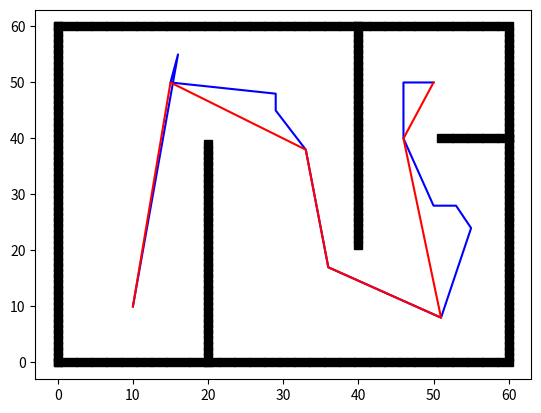

Reproduce this figure in Python.
import matplotlib.pyplot as plt
import math
import numpy as np
import random
class Node:
    def __init__(self, x, y):
        self.x = x
        self.y = y
        self.parent = None

def get_obstacle():
    ox, oy = [], []

    for i in range(60):
        ox.append(i)
        oy.append(0.0)
    for i in range(60):
        ox.append(60.0)
        oy.append(i)
    for i in range(61):
        ox.append(i)
        oy.append(60.0)
    for i in range(61):
        ox.append(0.0)
        oy.append(i)
    for i in range(40):
        ox.append(20.0)
        oy.append(i)
    for i in range(40):
        ox.append(40.0)
        oy.append(60.0 - i)
    for i in range(10): # My Test
        ox.append(60-i)
        oy.append(40)
    return ox, oy

def generate_random_node(xw, yw): # 返回一个随机节点
    random_x = random.randint(1, xw-1)
    random_y = random.randint(1, yw-1)
    node = Node(random_x, random_y)

    return node 
def node_in_list(node, node_list):
    for i in node_list:
        if i.x == node.x and i.y == node.y:
            return True
    return False

def get_near_node_index(node_list, xw, yw):
    random_node = generate_random_node(xw, yw)

    while 1:
        if not(random_node.x <= 0 or random_node.x >= xw or random_node.y <= 0 or random_node.y >= yw or node_in_list(random_node, node_list)):
            break
        else:
            random_node = generate_random_node(xw, yw)
        
    dlist = [(node.x - random_node.x)**2 + (node.y - random_node.y)**2
                for node in node_list]
    minind = dlist.index(min(dlist))
    # print("random_node x{} y{}".format(random_node.x, random_node.y))
    return minind, random_node
def check_node(near_node, random_node, ox, oy, rr):# 有问题
    # 终于知道问题在哪里了，只能在最后return true，要不然障碍没判断完就结束了
    A = random_node.y - near_node.y
    B = near_node.x - random_node.x
    C = random_node.x * near_node.y - near_node.x * random_node.y

    if near_node.x == random_node.x: # 竖线
        for oxx, oyy in zip(ox, oy):
            maxy = max(near_node.y, random_node.y)
            miny = min(near_node.y, random_node.y)
            if oyy > maxy or oyy < miny: # 一开始逻辑关系写错了
                distance_to_point_1 = math.hypot(oxx - near_node.x, oyy - near_node.y)
                distance_to_point_2 = math.hypot(oxx - random_node.x, oyy - random_node.y)
                if distance_to_point_1 <= rr or distance_to_point_2 <= rr:
                    return False
            else:
                distance_to_line = abs(near_node.x - oxx)
                if distance_to_line <= rr:
                    return False
                
    elif random_node.y == near_node.y: # 横线
        for oxx, oyy in zip(ox, oy):
            maxx = max(near_node.x, random_node.x)
            minx = min(near_node.x, random_node.x)
            if oxx > maxx or oxx < minx: # 不在线段内
                distance_to_point_1 = math.hypot(oxx - near_node.x, oyy - near_node.y)
                distance_to_point_2 = math.hypot(oxx - random_node.x, oyy - random_node.y)
                if distance_to_point_1 <= rr or distance_to_point_2 <= rr:
                    return False
            else: # 在线段内
                distance_to_line = abs(near_node.y - oyy)
                if distance_to_line <= rr:
                    return False
    else:
        k = (random_node.y - near_node.y)/(random_node.x - near_node.x)
        b = near_node.y - k * near_node.x
        k_ = -1/k
        for oxx, oyy in zip(ox, oy):
            maxy = max(near_node.y, random_node.y)
            miny = min(near_node.y, random_node.y)
            if maxy == near_node.y:
                maxy_x = near_node.x
                miny_x = random_node.x
            else:
                maxy_x = random_node.x
                miny_x = near_node.x

            maxy_ = maxy + k_ * (oxx - maxy_x)
            miny_ = miny + k_ * (oxx - miny_x)
            if oyy > miny_ and oyy < maxy_: # 投影在线段上
                distance_to_line = abs(A*oxx + B*oyy + C)/math.sqrt(A**2 + B**2)
                if distance_to_line <= rr:
                    return False
            else: # 投影不在线段上，最近的点为端点
                distance_to_point_1 = math.hypot(oxx - near_node.x, oyy - near_node.y)
                distance_to_point_2 = math.hypot(oxx - random_node.x, oyy - random_node.y)
                if distance_to_point_1 <= rr or distance_to_point_2 <= rr:
                    return False
    return True

def get_near_node_index_true(node_list, xw, yw, ox, oy, rr):
    while 1:
        minind, random_node = get_near_node_index(node_list, xw, yw)
        near_node = node_list[minind]
        print("near_node x:{} y:{}\nrandom_node x:{} y:{}\n".format(near_node.x, near_node.y, random_node.x, random_node.y))
        if check_node(near_node, random_node, ox, oy, rr): # 如果合适
            print("Succuss   near_node x:{} y:{}\nrandom_node x:{} y:{}\n".format(near_node.x, near_node.y, random_node.x, random_node.y))
            return minind, near_node, random_node
        
def get_new_node(goal_node, near_node, random_node, ox, oy, rr, number, step=4):
    if number % 2 == 0 and check_node(goal_node, near_node, ox, oy, rr):
        goal_node.parent = near_node
        new_node = goal_node
    if math.hypot(near_node.x - random_node.x, near_node.y - random_node.y) < step:
        random_node.parent = near_node
        new_node = random_node
    else:
        if near_node.x == random_node.x: # 竖线
            new_node = Node(round(near_node.x), round(random_node.y) + step)
            new_node.parent = near_node  
        else: # 斜线
            k = (random_node.y - near_node.y)/(random_node.x - near_node.x)
            new_node = Node(round(near_node.x + step/(1+k**2)**0.5), round(near_node.y + step*k/(1+k**2)**0.5))
            if check_node(near_node, new_node, ox, oy, rr): # 新节点过来安全检查
                new_node.parent = near_node
            else: # 新结点没过安全检查
                new_node = Node(round(random_node.x), round(random_node.y) + step)
                new_node.parent = near_node  
    print("new_node x {} y {}".format(new_node.x, new_node.y))
    return new_node

def RRT_planning(start_node, goal_node, xw, yw, ox, oy, rr, step=10):
    print("RRT_planning start")
    node_list = [start_node]
    max_itr = 500
    number = 0
    while 1:
        number = number + 1
        minind, near_node, random_node = get_near_node_index_true(node_list, xw, yw, ox, oy, rr) # ERROR
        random_node.parent = near_node
        node_list.append(random_node)

        # plt.plot(ox, oy, 'sk')
        # plt.plot(near_node.x, near_node.y, 'sr')
        # plt.plot(random_node.x, random_node.y, 'sb')
        # plt.show()

        if node_in_list(goal_node, node_list): # end condition 
            print("找到了目标节点 RRT搜索结束")
            break
    return node_list

def cal_path(node_list, start_node, goal_node):
    print("cal_path start")
    if not node_in_list(goal_node, node_list):
        print("Fail To Find The Path!")
        return [],[]
    else:
        pathx, pathy = [goal_node.x], [goal_node.y]
        current_node = node_list[-1]
        while not (start_node.x == current_node.x and start_node.y == current_node.y): # 
            father_node = current_node.parent
            pathx.append(father_node.x)
            pathy.append(father_node.y)
            current_node = father_node

    pathx.reverse()
    pathy.reverse()
    print(pathx)
    print(pathy)
    return pathx, pathy

def opt_tra(pathx, pathy, ox, oy, rr):
    pathx_, pathy_ = [pathx[0]],[pathy[0]]
    length = len(pathx)
    for i in range(length):
        for j in range(i+1, length):
            node_1 = Node(pathx[i], pathy[i])
            node_2 = Node(pathx[j], pathy[j])
            if check_node(node_1, node_2, ox, oy, rr):
                temp_node = node_2
            else:
                i = j - 1
                break
        pathx_.append(temp_node.x)
        pathy_.append(temp_node.y)
    return pathx_, pathy_

def main():
    print("main strat")
    #set param
    s_x, s_y = 10, 10 # start_node
    g_x, g_y = 50, 50 # goal_node
    xw = 60
    yw = 60
    rr = 4
    step = 10 # 最小步长

    ox, oy = get_obstacle()
    start_node = Node(s_x, s_y)
    goal_node = Node(g_x, g_y)

    node_list = RRT_planning(start_node, goal_node, xw, yw, ox, oy, rr) #目前问题是陷入了死循环

    pathx, pathy = cal_path(node_list, start_node, goal_node)

    pathx_, pathy_ = opt_tra(pathx, pathy, ox, oy, rr)
    pathx_, pathy_ = opt_tra(pathx_, pathy_, ox, oy, rr)
    # 运行一次有时候还是会有不好的点，运行两次就会好很多

    plt.plot(ox, oy, 'sk')
    # plt.plot(start_node.x, start_node.y, 'sb')
    # plt.plot(goal_node.x, goal_node.y, 'sr')
    plt.plot(pathx, pathy, 'b')
    plt.plot(pathx_, pathy_, 'r')
    plt.show()

if __name__ == "__main__":
    main()